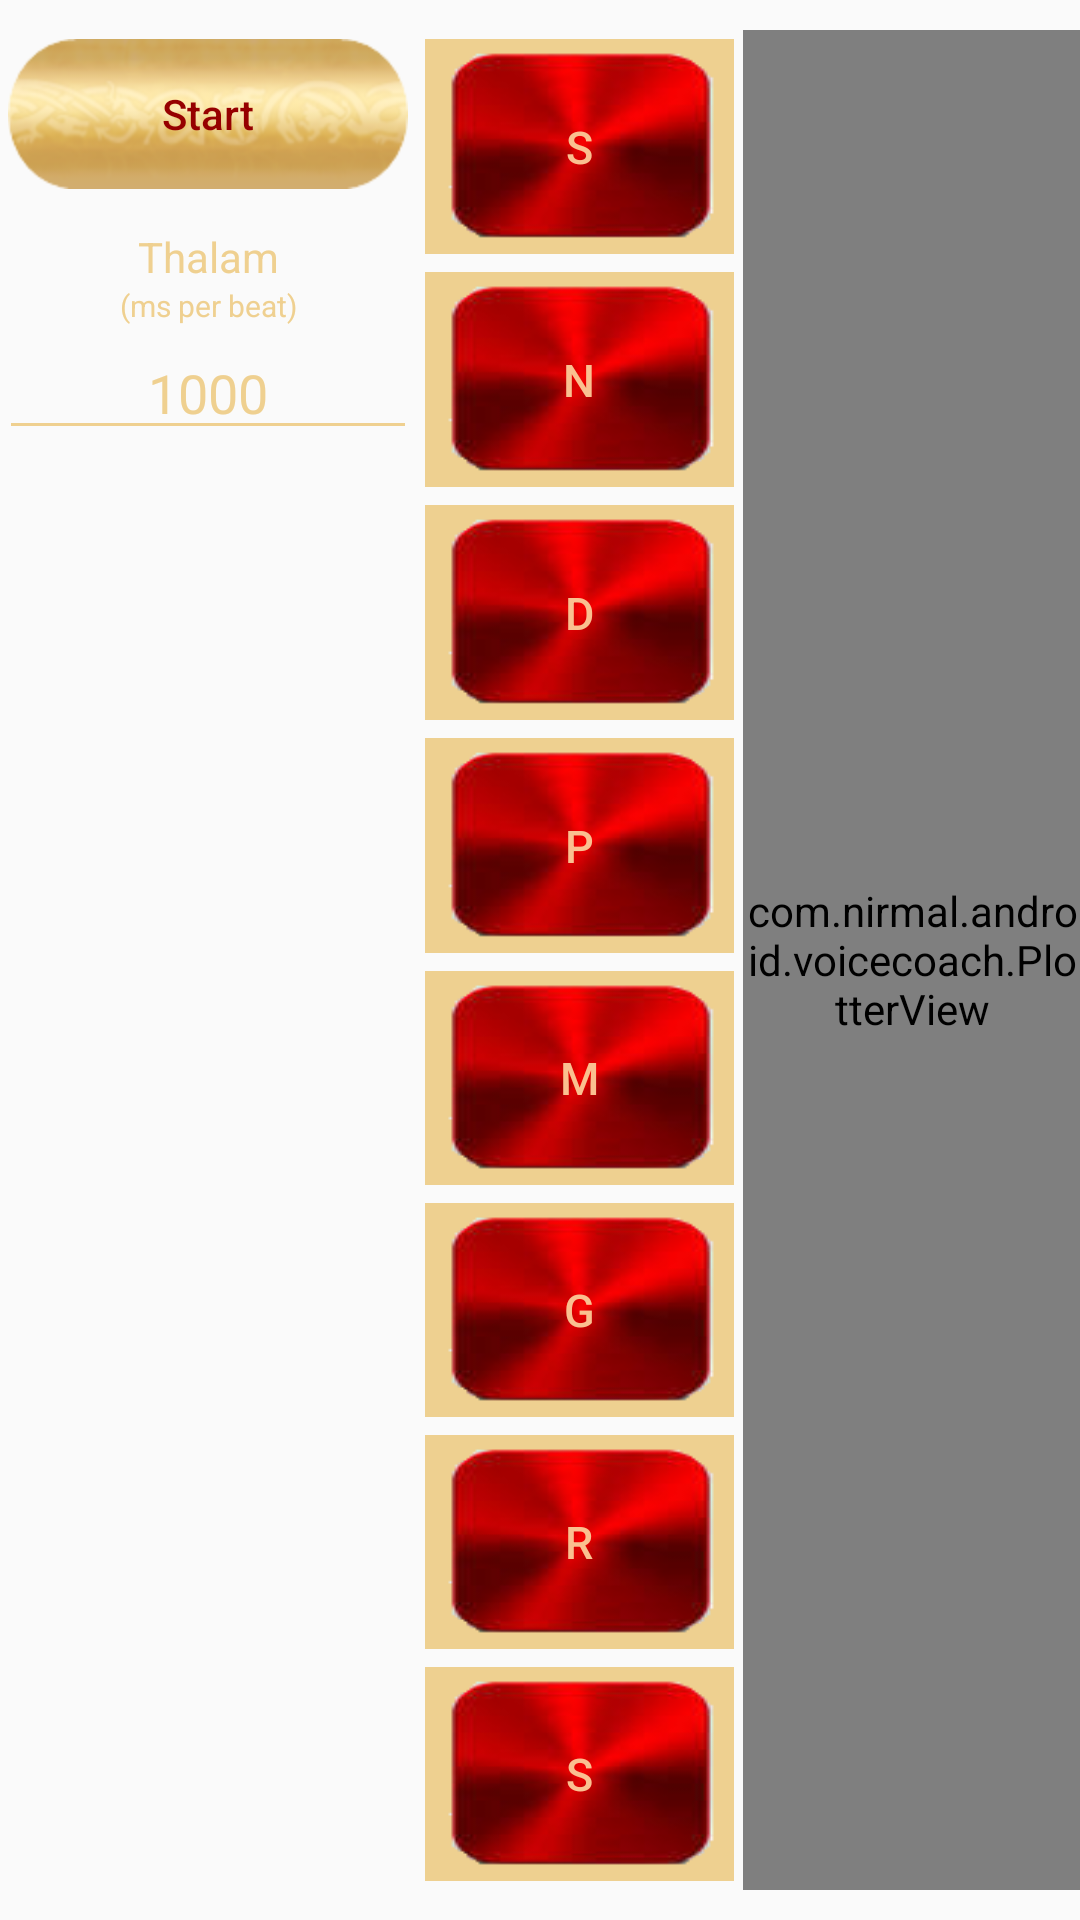

Write the Android layout XML for this screen, with the resource values it uses.
<!-- AndroidManifest.xml: application theme AppTheme -->
<!-- res/layout/activity_main.xml -->
<LinearLayout xmlns:android="http://schemas.android.com/apk/res/android"
    xmlns:tools="http://schemas.android.com/tools"
    android:orientation="horizontal"
    android:layout_width="match_parent"
    android:layout_height="match_parent"
    android:paddingLeft="@dimen/activity_horizontal_margin"
    android:paddingRight="@dimen/activity_horizontal_margin"
    android:paddingBottom="10dp"
    android:paddingTop="10dp"
    android:background="@drawable/maroon_gradient"
    tools:context=".MainActivity">

    <LinearLayout
        android:orientation="vertical"
        android:paddingRight="@dimen/activity_horizontal_margin"
        android:layout_width="wrap_content"
        android:layout_height="wrap_content">

        <Button
            android:text="Start"
            style="@style/VoiceCoachOptionButton"
            android:id="@+id/StartStopButton"/>

        <TextView
            android:text="Thalam"
            android:textColor="#FFEFD090"
            android:gravity="center"
            android:layout_width="match_parent"
            android:layout_height="wrap_content"
            android:paddingTop="10dp"/>

        <TextView
            android:text="(ms per beat)"
            android:textSize="10dp"
            android:textColor="#FFEFD090"
            android:gravity="center"
            android:layout_width="match_parent"
            android:layout_height="wrap_content"/>

        <EditText
            android:id="@+id/ThalamEditText"
            android:layout_width="match_parent"
            android:layout_height="wrap_content"
            android:gravity="center"
            android:text="1000"
            android:textColor="#FFEFD090"
            android:cursorVisible="false"
            android:backgroundTint="#FFEFD090"
            android:inputType="number" />

        <TextView
            android:id="@+id/text_view_frequency"
            android:textColor="#FFEFD090"
            android:gravity="center"
            android:layout_width="match_parent"
            android:layout_height="wrap_content"/>

    </LinearLayout>

    <LinearLayout
        android:orientation="vertical"
        android:layout_width="wrap_content"
        android:layout_height="match_parent"
        android:weightSum="8">

        <Button
            style="@style/VoiceCoachSwaramButton"
            android:text="S"
            android:id="@+id/HSaButton"/>

        <Button
            style="@style/VoiceCoachSwaramButton"
            android:text="N"
            android:id="@+id/NiButton"/>

        <Button
            style="@style/VoiceCoachSwaramButton"
            android:text="D"
            android:id="@+id/DaButton"/>

        <Button
            style="@style/VoiceCoachSwaramButton"
            android:text="P"
            android:id="@+id/PaButton"/>

        <Button
            style="@style/VoiceCoachSwaramButton"
            android:text="M"
            android:id="@+id/MaButton"/>

        <Button
            style="@style/VoiceCoachSwaramButton"
            android:text="G"
            android:id="@+id/GaButton"/>

        <Button
            style="@style/VoiceCoachSwaramButton"
            android:text="R"
            android:id="@+id/RiButton"/>

        <Button
            style="@style/VoiceCoachSwaramButton"
            android:text="S"
            android:id="@+id/LSaButton"/>
    </LinearLayout>

    <com.nirmal.android.voicecoach.PlotterView
        android:id="@+id/plotter_view_frequency"
        android:layout_width="match_parent"
        android:layout_height="match_parent"/>

</LinearLayout>
<!-- resources referenced by this layout -->
<resources>
  <style name="VoiceCoachOptionButton">
          <item name="android:layout_width">wrap_content</item>
          <item name="android:layout_height">wrap_content</item>
          <item name="android:minWidth">0dp</item>
          <item name="android:minHeight">0dp</item>
          <item name="android:layout_margin">3dp</item>
          <item name="android:layout_weight">1</item>
          <item name="android:textColor">#ff960000</item>
          <item name="android:background">@drawable/option_button</item>
      </style>
  <style name="VoiceCoachSwaramButton">
          <item name="android:layout_width">wrap_content</item>
          <item name="android:layout_height">wrap_content</item>
          <item name="android:gravity">center</item>
          <item name="android:layout_weight">1</item>
          <item name="android:textSize">15dp</item>
          <item name="android:textColor">#fffac090</item>
          <item name="android:background">@drawable/red_metal_border</item>
          <item name="android:layout_margin">3dp</item>
          <item name="android:minWidth">0dp</item>
          <item name="android:minHeight">0dp</item>
      </style>
  <style name="AppTheme" parent="Theme.AppCompat.Light">
      
          
          <item name="android:textAllCaps">false</item>
          <item name="android:textColor">#ff960000</item>
          <item name="android:textColorPrimary">#ff960000</item>
          <item name="android:colorPrimaryDark">#ff860000</item>
          <item name="android:windowActionBarOverlay">true</item>
      </style>
  <!-- drawable option_button: png bitmap (drawable-hdpi, 18617 bytes) -->
  <!-- drawable red_metal_border: png bitmap (drawable-mdpi, 10878 bytes) -->
</resources>
